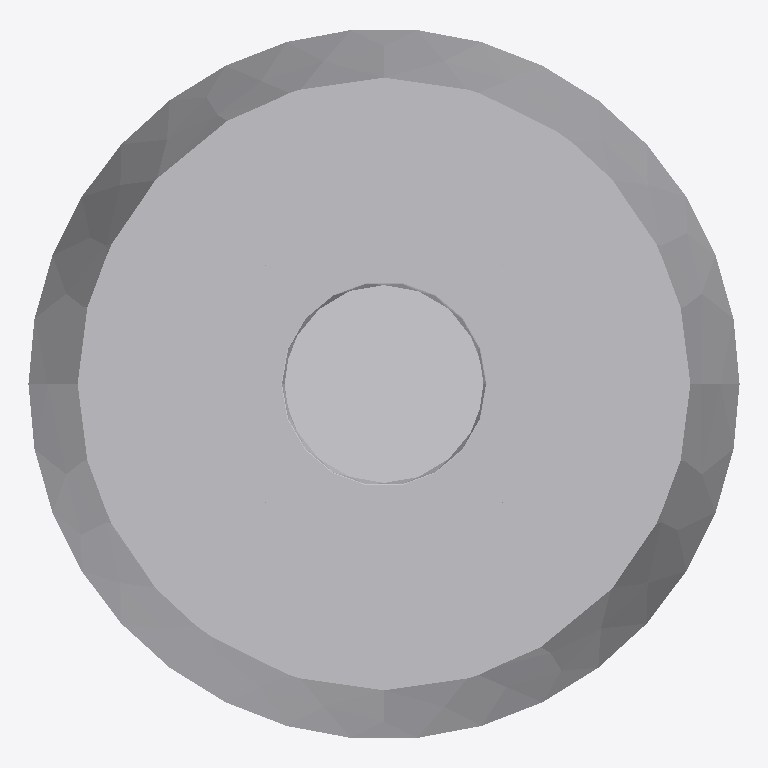
Plan cut of the same IFC building model at storey 'Port De Barcelona' (level 0.00 m, cut at 1.40 m), seen from above with north up, elements coloured by IFC class: 1 other element (light grey). Cut surfaces are drawn darker.
Extent 0.7 m × 0.7 m × 6.8 m (x, y, z). Storeys (1): Port De Barcelona at 0.00 m. Elements (1): 1 IfcFlowTerminal.

HEADER;
FILE_DESCRIPTION(('ViewDefinition [CoordinationView_V2.0]'),'2;1');
FILE_NAME('','',(''),(''),'','','');
FILE_SCHEMA(('IFC2X3'));
ENDSEC;
DATA;
#105=IFCPROJECT('34UKVHeH5CHvrwyycS_2aZ',$,'Port De Barcelona',$,$,'Port De Barcelona','Port De Barcelona',(#97),#92);
#130=IFCSITE('34UKVHeH5CHvrwyycS_2aX',$,'Default',$,$,#127,$,$,.ELEMENT.,(42,21,31,181945),(-71,-3,-24,-263305),0.0,$,$);
#115=IFCBUILDING('34UKVHeH5CHvrwyycS_2aY',$,'Port De Barcelona',$,$,#32,$,'Port De Barcelona',.ELEMENT.,$,$,$);
#124=IFCBUILDINGSTOREY('34UKVHeH5CHvrwyybZ1_NS',$,'Port De Barcelona',$,'Level:8mm Head',#122,$,'Port De Barcelona',.ELEMENT.,0.0);
#44877=IFCFLOWTERMINAL('17o7wfm2n4wgtEkqv$Regq',$,'APBCN-URB-MOB-Farola_Baculo_Simple_Apoyada:Tipo1:237976',$,'APBCN-URB-MOB-Farola_Baculo_Simple_Apoyada:Tipo1',#44875,#44870,'237976');
ENDSEC;
